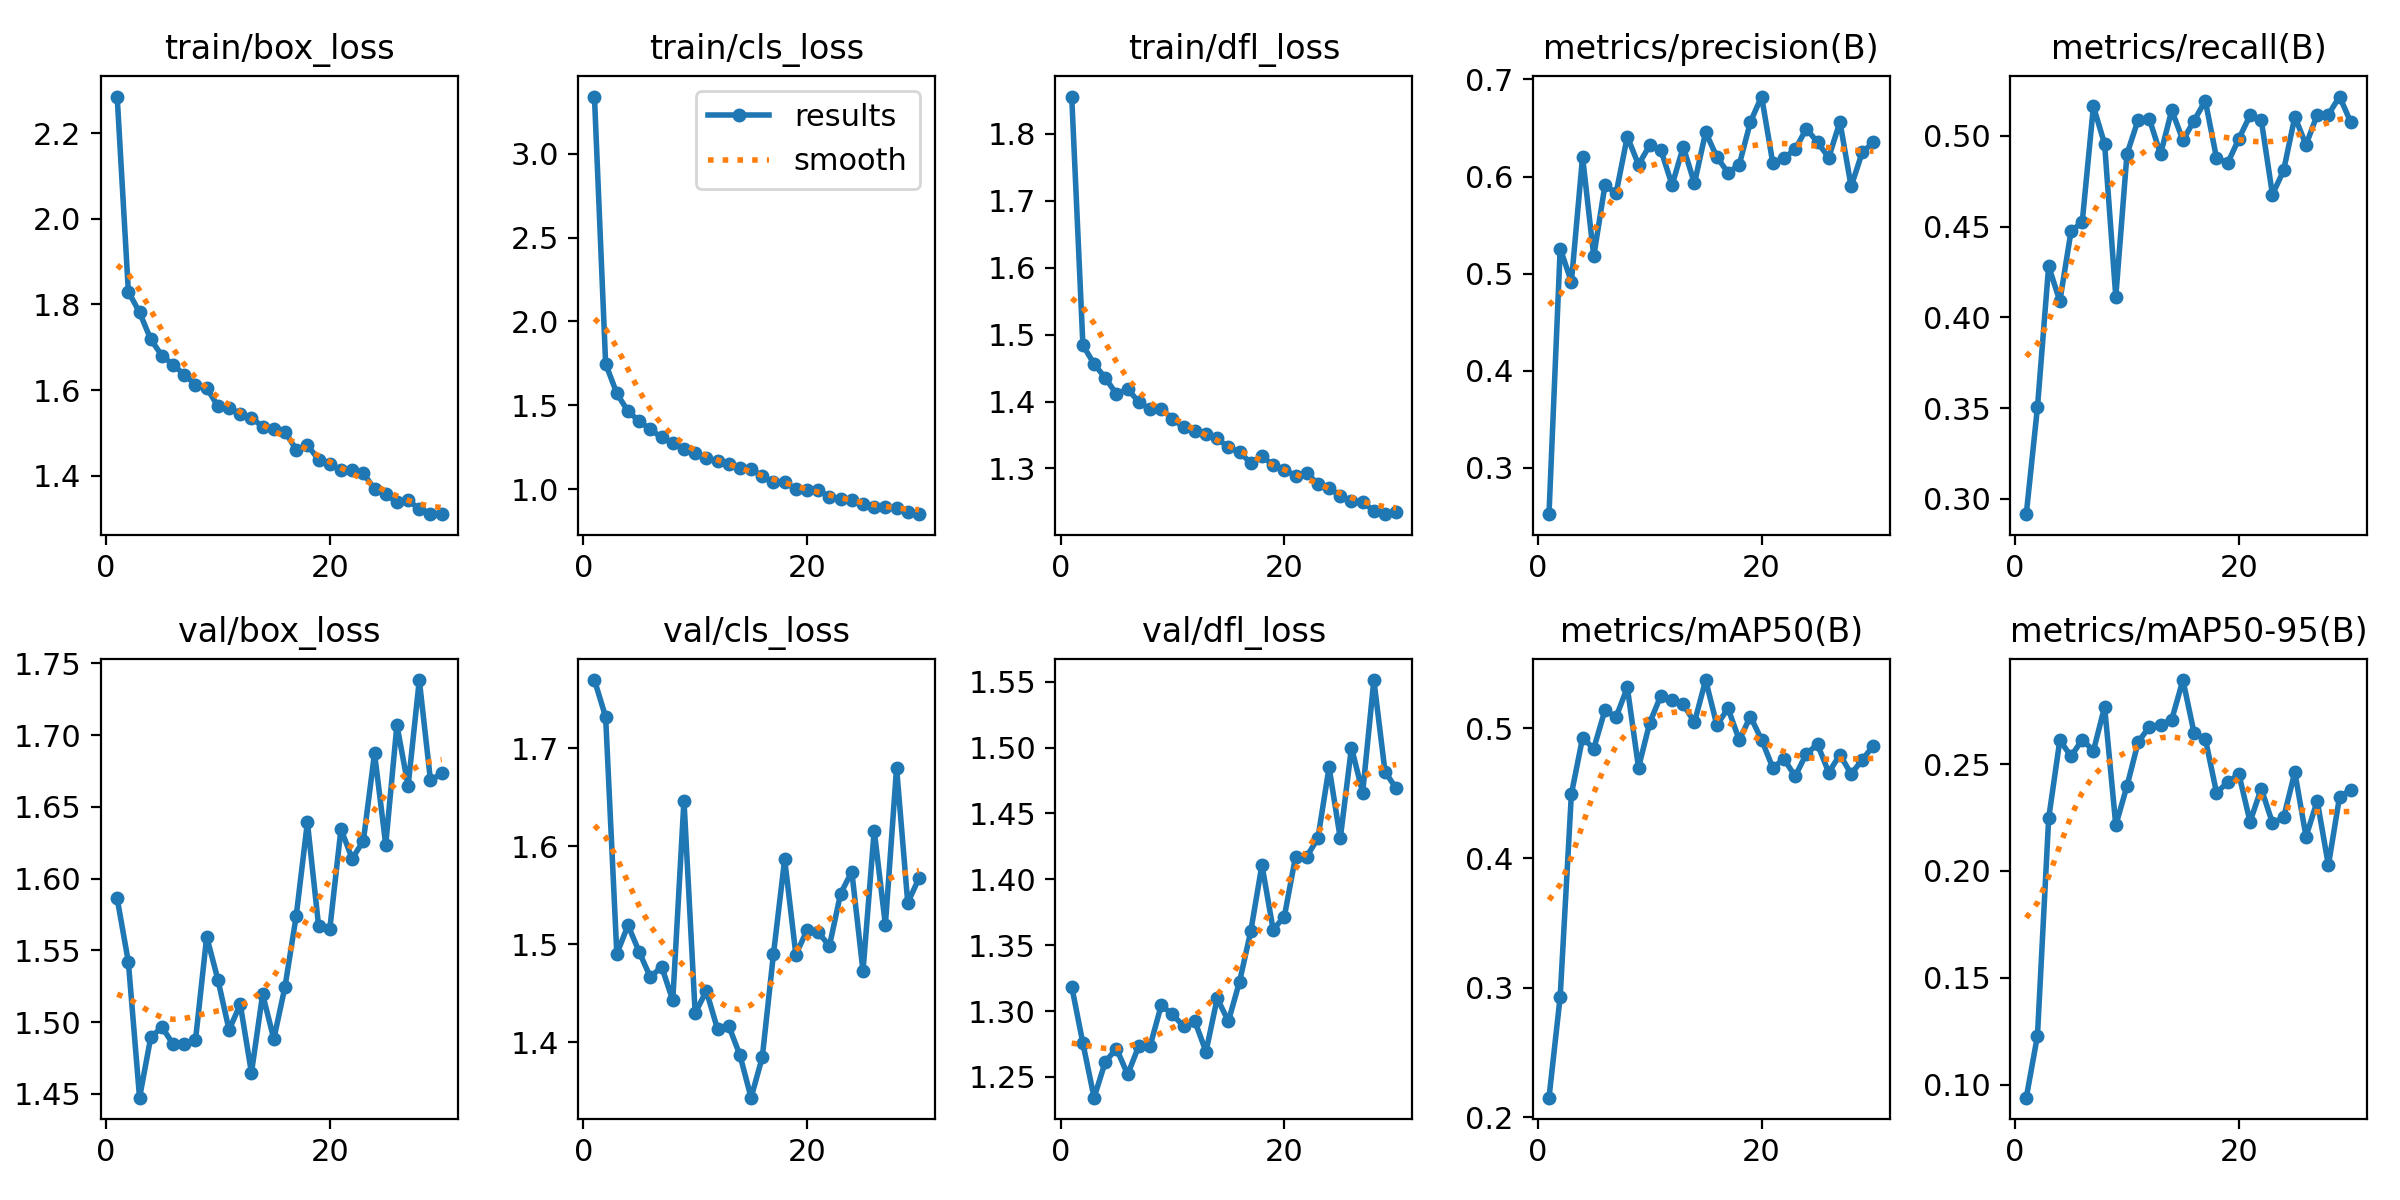

Source data for this figure (header and first rows):
epoch, time, train/box_loss, train/cls_loss, train/dfl_loss, metrics/precision(B), metrics/recall(B), metrics/mAP50(B), metrics/mAP50-95(B), val/box_loss, val/cls_loss, val/dfl_loss, lr/pg0, lr/pg1, lr/pg2
1, 55.99, 2.286, 3.34, 1.856, 0.2524, 0.2915, 0.2153, 0.0939, 1.586, 1.77, 1.319, 0.000833, 0.000833, 0.000833
2, 96.54, 1.83, 1.748, 1.484, 0.5259, 0.3504, 0.2931, 0.1229, 1.542, 1.732, 1.275, 0.0008322, 0.0008322, 0.0008322
3, 139.8, 1.781, 1.572, 1.456, 0.4916, 0.4282, 0.4493, 0.2245, 1.447, 1.49, 1.234, 0.0008297, 0.0008297, 0.0008297
4, 181.7, 1.719, 1.464, 1.435, 0.6202, 0.4089, 0.4927, 0.2611, 1.489, 1.519, 1.262, 0.0008256, 0.0008256, 0.0008256
5, 223.9, 1.68, 1.407, 1.411, 0.5179, 0.4474, 0.4844, 0.2536, 1.497, 1.492, 1.271, 0.0008199, 0.0008199, 0.0008199
6, 265.9, 1.659, 1.357, 1.419, 0.5911, 0.4525, 0.5141, 0.2614, 1.485, 1.466, 1.252, 0.0008126, 0.0008126, 0.0008126
7, 307.9, 1.636, 1.309, 1.399, 0.5831, 0.5162, 0.5088, 0.2561, 1.485, 1.477, 1.274, 0.0008038, 0.0008038, 0.0008038
8, 349.9, 1.613, 1.278, 1.388, 0.6412, 0.4955, 0.5316, 0.2767, 1.488, 1.443, 1.273, 0.0007934, 0.0007934, 0.0007934
9, 391.8, 1.605, 1.239, 1.389, 0.6121, 0.4114, 0.4698, 0.2214, 1.56, 1.647, 1.304, 0.0007815, 0.0007815, 0.0007815
10, 433.9, 1.562, 1.217, 1.374, 0.6323, 0.49, 0.5042, 0.2397, 1.53, 1.43, 1.297, 0.0007682, 0.0007682, 0.0007682
11, 475.6, 1.557, 1.186, 1.361, 0.6273, 0.5089, 0.5254, 0.2602, 1.495, 1.452, 1.288, 0.0007535, 0.0007535, 0.0007535
12, 517.6, 1.545, 1.167, 1.355, 0.5913, 0.5093, 0.5217, 0.2675, 1.512, 1.413, 1.292, 0.0007374, 0.0007374, 0.0007374
13, 559.3, 1.535, 1.149, 1.352, 0.6305, 0.4899, 0.5187, 0.2684, 1.465, 1.417, 1.269, 0.0007201, 0.0007201, 0.0007201
14, 601.2, 1.515, 1.126, 1.345, 0.593, 0.5141, 0.5046, 0.2708, 1.519, 1.387, 1.31, 0.0007016, 0.0007016, 0.0007016
15, 643.1, 1.509, 1.12, 1.331, 0.6458, 0.4976, 0.5373, 0.2893, 1.488, 1.343, 1.292, 0.000682, 0.000682, 0.000682
16, 685.2, 1.503, 1.08, 1.324, 0.6201, 0.5084, 0.5026, 0.2644, 1.525, 1.385, 1.322, 0.0006613, 0.0006613, 0.0006613
17, 727.1, 1.461, 1.043, 1.308, 0.604, 0.5194, 0.5154, 0.2619, 1.574, 1.49, 1.361, 0.0006397, 0.0006397, 0.0006397
18, 769, 1.471, 1.042, 1.319, 0.612, 0.4879, 0.4911, 0.2366, 1.639, 1.587, 1.411, 0.0006172, 0.0006172, 0.0006172
19, 810.8, 1.437, 1.002, 1.304, 0.6562, 0.485, 0.5091, 0.2414, 1.567, 1.489, 1.362, 0.0005939, 0.0005939, 0.0005939
20, 852.9, 1.428, 0.9951, 1.298, 0.6824, 0.4984, 0.4912, 0.2453, 1.565, 1.514, 1.372, 0.0005699, 0.0005699, 0.0005699
21, 894.6, 1.413, 0.9952, 1.289, 0.6139, 0.5113, 0.4697, 0.223, 1.635, 1.512, 1.417, 0.0005452, 0.0005452, 0.0005452
22, 936.5, 1.414, 0.9563, 1.294, 0.6191, 0.5087, 0.4764, 0.2385, 1.614, 1.498, 1.417, 0.0005201, 0.0005201, 0.0005201
23, 978.2, 1.406, 0.9427, 1.276, 0.628, 0.4676, 0.4631, 0.2224, 1.626, 1.552, 1.431, 0.0004946, 0.0004946, 0.0004946
24, 1020, 1.368, 0.9371, 1.271, 0.6493, 0.481, 0.4805, 0.225, 1.687, 1.574, 1.485, 0.0004687, 0.0004687, 0.0004687
25, 1062, 1.356, 0.9146, 1.259, 0.6352, 0.5105, 0.4876, 0.2462, 1.624, 1.472, 1.431, 0.0004427, 0.0004427, 0.0004427
26, 1104, 1.339, 0.8927, 1.251, 0.6196, 0.4951, 0.466, 0.216, 1.707, 1.616, 1.5, 0.0004165, 0.0004165, 0.0004165
27, 1146, 1.343, 0.8944, 1.251, 0.6564, 0.5116, 0.4798, 0.2328, 1.665, 1.52, 1.466, 0.0003904, 0.0003904, 0.0003904
28, 1188, 1.322, 0.8877, 1.236, 0.5898, 0.5118, 0.4648, 0.2026, 1.738, 1.68, 1.551, 0.0003643, 0.0003643, 0.0003643
29, 1229, 1.31, 0.8676, 1.232, 0.6252, 0.5216, 0.4759, 0.2348, 1.669, 1.542, 1.482, 0.0003385, 0.0003385, 0.0003385
30, 1271, 1.311, 0.8521, 1.235, 0.6353, 0.5075, 0.4868, 0.2378, 1.673, 1.567, 1.469, 0.000313, 0.000313, 0.000313
